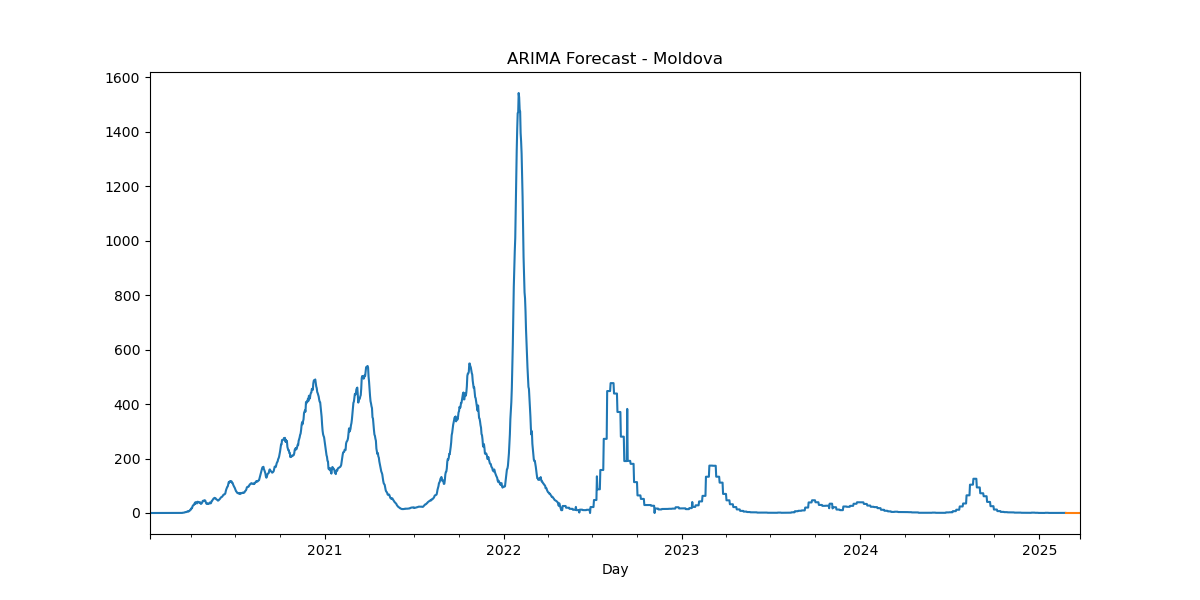

Values plotted in this chart, from the file beside it:
, predicted_mean
2025-02-24, 0.3759
2025-02-25, 0.3759
2025-02-26, 0.3759
2025-02-27, 0.3759
2025-02-28, 0.3759
2025-03-01, 0.3759
2025-03-02, 0.3759
2025-03-03, 0.3759
2025-03-04, 0.3759
2025-03-05, 0.3759
2025-03-06, 0.3759
2025-03-07, 0.3759
2025-03-08, 0.3759
2025-03-09, 0.3759
2025-03-10, 0.3759
2025-03-11, 0.3759
2025-03-12, 0.3759
2025-03-13, 0.3759
2025-03-14, 0.3759
2025-03-15, 0.3759
2025-03-16, 0.3759
2025-03-17, 0.3759
2025-03-18, 0.3759
2025-03-19, 0.3759
2025-03-20, 0.3759
2025-03-21, 0.3759
2025-03-22, 0.3759
2025-03-23, 0.3759
2025-03-24, 0.3759
2025-03-25, 0.3759
